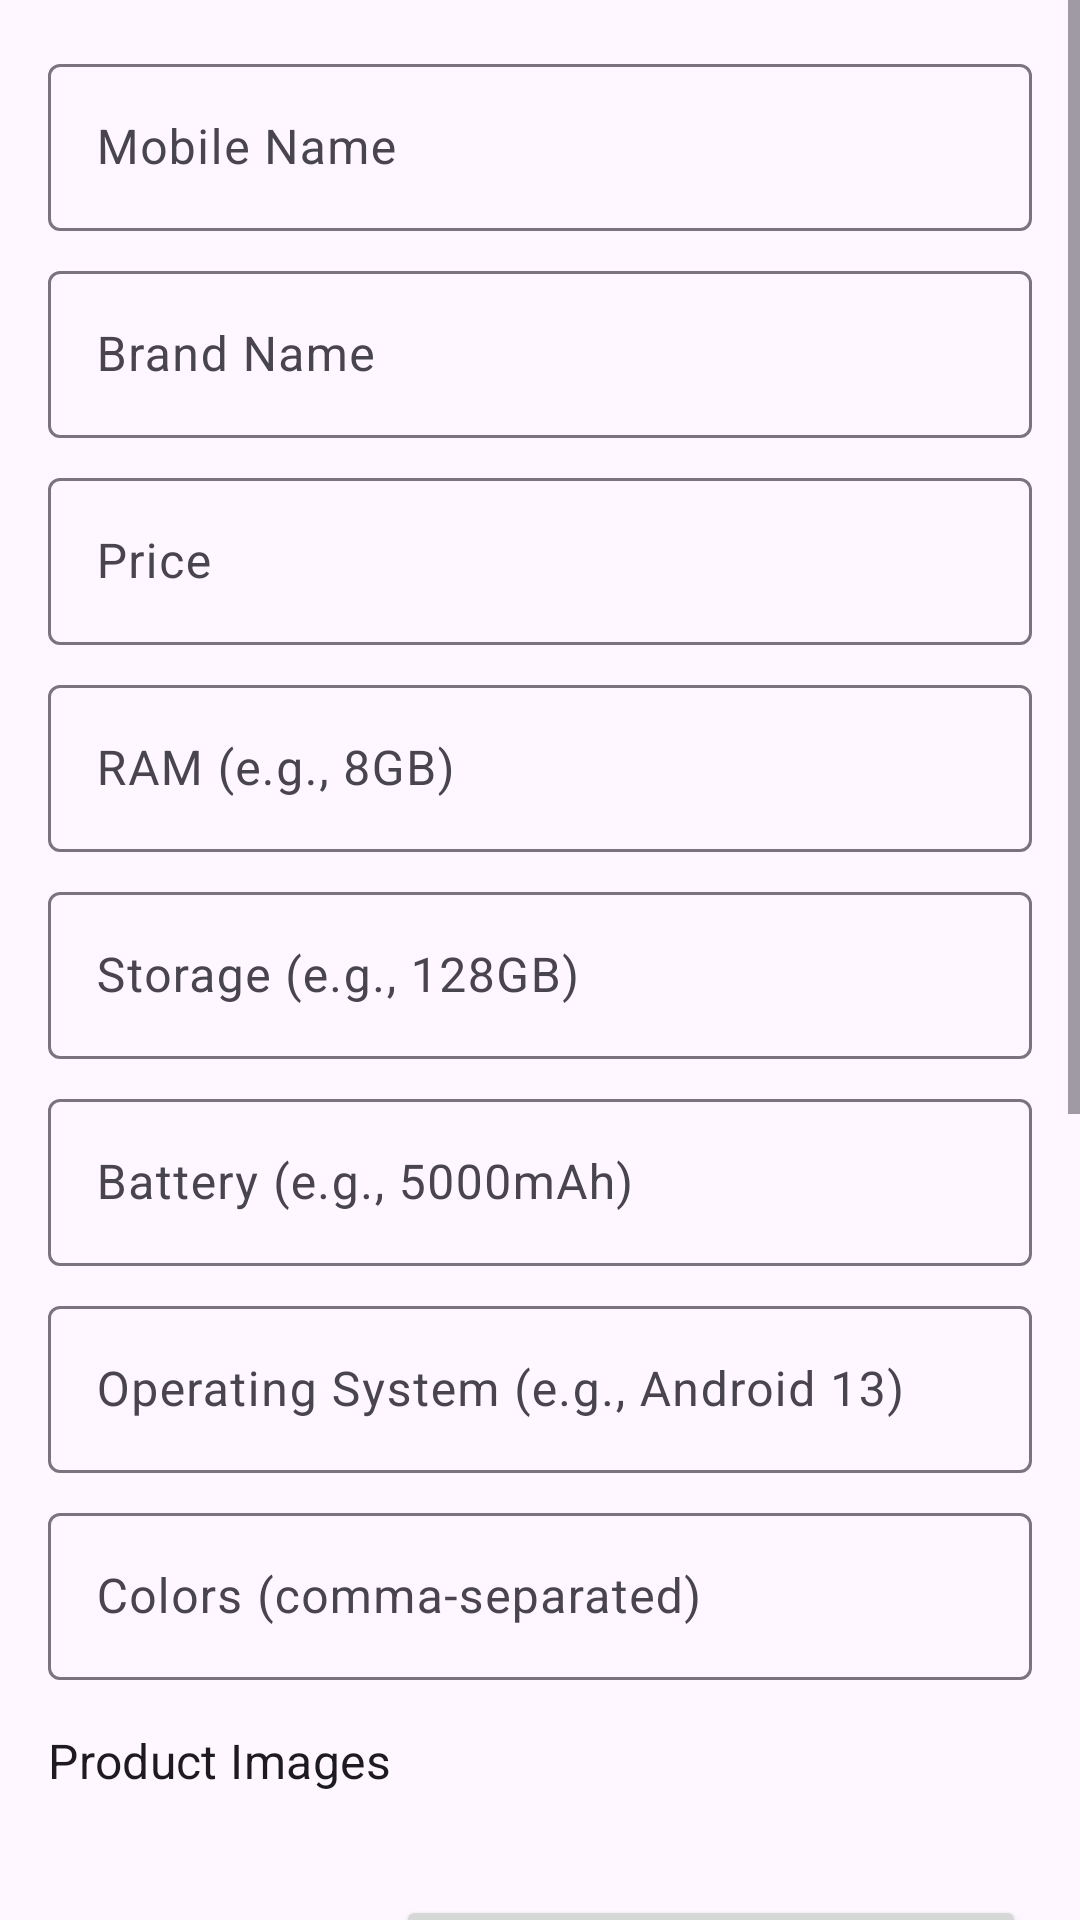

Write the Android layout XML for this screen, with the resource values it uses.
<!-- AndroidManifest.xml: application theme Theme.Mobiewala -->
<!-- res/layout/fragment_add_edit_product.xml -->
<?xml version="1.0" encoding="utf-8"?>
<ScrollView xmlns:android="http://schemas.android.com/apk/res/android"
    xmlns:app="http://schemas.android.com/apk/res-auto"
    xmlns:tools="http://schemas.android.com/tools"
    android:layout_width="match_parent"
    android:layout_height="match_parent">

    <androidx.constraintlayout.widget.ConstraintLayout
        android:layout_width="match_parent"
        android:layout_height="wrap_content"
        android:padding="16dp"
        tools:context=".admin.AddEditProductFragment">

        <com.google.android.material.textfield.TextInputLayout
            android:id="@+id/name_input_layout"
            android:layout_width="0dp"
            android:layout_height="wrap_content"
            android:hint="Mobile Name"
            app:layout_constraintEnd_toEndOf="parent"
            app:layout_constraintStart_toStartOf="parent"
            app:layout_constraintTop_toTopOf="parent">

            <com.google.android.material.textfield.TextInputEditText
                android:id="@+id/name_edit_text"
                android:layout_width="match_parent"
                android:layout_height="wrap_content" />
        </com.google.android.material.textfield.TextInputLayout>

        <com.google.android.material.textfield.TextInputLayout
            android:id="@+id/brand_input_layout"
            android:layout_width="0dp"
            android:layout_height="wrap_content"
            android:layout_marginTop="8dp"
            android:hint="Brand Name"
            app:layout_constraintTop_toBottomOf="@+id/name_input_layout"
            app:layout_constraintStart_toStartOf="parent"
            app:layout_constraintEnd_toEndOf="parent">

            <com.google.android.material.textfield.TextInputEditText
                android:id="@+id/brand_edit_text"
                android:layout_width="match_parent"
                android:layout_height="wrap_content" />
        </com.google.android.material.textfield.TextInputLayout>

        <com.google.android.material.textfield.TextInputLayout
            android:id="@+id/price_input_layout"
            android:layout_width="0dp"
            android:layout_height="wrap_content"
            android:layout_marginTop="8dp"
            android:hint="Price"
            app:layout_constraintTop_toBottomOf="@+id/brand_input_layout"
            app:layout_constraintStart_toStartOf="parent"
            app:layout_constraintEnd_toEndOf="parent">

            <com.google.android.material.textfield.TextInputEditText
                android:id="@+id/price_edit_text"
                android:layout_width="match_parent"
                android:layout_height="wrap_content"
                android:inputType="numberDecimal" />
        </com.google.android.material.textfield.TextInputLayout>

        <com.google.android.material.textfield.TextInputLayout
            android:id="@+id/ram_input_layout"
            android:layout_width="0dp"
            android:layout_height="wrap_content"
            android:layout_marginTop="8dp"
            android:hint="RAM (e.g., 8GB)"
            app:layout_constraintTop_toBottomOf="@+id/price_input_layout"
            app:layout_constraintStart_toStartOf="parent"
            app:layout_constraintEnd_toEndOf="parent">

            <com.google.android.material.textfield.TextInputEditText
                android:id="@+id/ram_edit_text"
                android:layout_width="match_parent"
                android:layout_height="wrap_content" />
        </com.google.android.material.textfield.TextInputLayout>

        <com.google.android.material.textfield.TextInputLayout
            android:id="@+id/storage_input_layout"
            android:layout_width="0dp"
            android:layout_height="wrap_content"
            android:layout_marginTop="8dp"
            android:hint="Storage (e.g., 128GB)"
            app:layout_constraintTop_toBottomOf="@+id/ram_input_layout"
            app:layout_constraintStart_toStartOf="parent"
            app:layout_constraintEnd_toEndOf="parent">

            <com.google.android.material.textfield.TextInputEditText
                android:id="@+id/storage_edit_text"
                android:layout_width="match_parent"
                android:layout_height="wrap_content" />
        </com.google.android.material.textfield.TextInputLayout>

        <com.google.android.material.textfield.TextInputLayout
            android:id="@+id/battery_input_layout"
            android:layout_width="0dp"
            android:layout_height="wrap_content"
            android:layout_marginTop="8dp"
            android:hint="Battery (e.g., 5000mAh)"
            app:layout_constraintTop_toBottomOf="@+id/storage_input_layout"
            app:layout_constraintStart_toStartOf="parent"
            app:layout_constraintEnd_toEndOf="parent">

            <com.google.android.material.textfield.TextInputEditText
                android:id="@+id/battery_edit_text"
                android:layout_width="match_parent"
                android:layout_height="wrap_content" />
        </com.google.android.material.textfield.TextInputLayout>

        <com.google.android.material.textfield.TextInputLayout
            android:id="@+id/os_input_layout"
            android:layout_width="0dp"
            android:layout_height="wrap_content"
            android:layout_marginTop="8dp"
            android:hint="Operating System (e.g., Android 13)"
            app:layout_constraintTop_toBottomOf="@+id/battery_input_layout"
            app:layout_constraintStart_toStartOf="parent"
            app:layout_constraintEnd_toEndOf="parent">

            <com.google.android.material.textfield.TextInputEditText
                android:id="@+id/os_edit_text"
                android:layout_width="match_parent"
                android:layout_height="wrap_content" />
        </com.google.android.material.textfield.TextInputLayout>

        <com.google.android.material.textfield.TextInputLayout
            android:id="@+id/colors_input_layout"
            android:layout_width="0dp"
            android:layout_height="wrap_content"
            android:layout_marginTop="8dp"
            android:hint="Colors (comma-separated)"
            app:layout_constraintTop_toBottomOf="@+id/os_input_layout"
            app:layout_constraintStart_toStartOf="parent"
            app:layout_constraintEnd_toEndOf="parent">

            <com.google.android.material.textfield.TextInputEditText
                android:id="@+id/colors_edit_text"
                android:layout_width="match_parent"
                android:layout_height="wrap_content" />
        </com.google.android.material.textfield.TextInputLayout>

        <TextView
            android:id="@+id/images_label"
            android:layout_width="wrap_content"
            android:layout_height="wrap_content"
            android:layout_marginTop="16dp"
            android:text="Product Images"
            android:textAppearance="?attr/textAppearanceSubtitle1"
            app:layout_constraintStart_toStartOf="parent"
            app:layout_constraintTop_toBottomOf="@+id/colors_input_layout" />

        
        <ImageView
            android:id="@+id/image_view_1"
            android:layout_width="100dp"
            android:layout_height="100dp"
            android:layout_marginTop="8dp"
            android:scaleType="centerCrop"
            android:src="@drawable/ic_placeholder_image"
            app:layout_constraintStart_toStartOf="parent"
            app:layout_constraintTop_toBottomOf="@+id/images_label" />

        <Button
            android:id="@+id/select_image_1_button"
            android:layout_width="wrap_content"
            android:layout_height="wrap_content"
            android:layout_marginStart="16dp"
            android:text="Select Image 1 (Required)"
            app:layout_constraintBottom_toBottomOf="@+id/image_view_1"
            app:layout_constraintStart_toEndOf="@+id/image_view_1"
            app:layout_constraintTop_toTopOf="@+id/image_view_1" />

        
        <ImageView
            android:id="@+id/image_view_2"
            android:layout_width="100dp"
            android:layout_height="100dp"
            android:layout_marginTop="16dp"
            android:scaleType="centerCrop"
            android:src="@drawable/ic_placeholder_image"
            app:layout_constraintStart_toStartOf="parent"
            app:layout_constraintTop_toBottomOf="@+id/image_view_1" />

        <Button
            android:id="@+id/select_image_2_button"
            android:layout_width="wrap_content"
            android:layout_height="wrap_content"
            android:layout_marginStart="16dp"
            android:text="Select Image 2 (Optional)"
            app:layout_constraintBottom_toBottomOf="@+id/image_view_2"
            app:layout_constraintStart_toEndOf="@+id/image_view_2"
            app:layout_constraintTop_toTopOf="@+id/image_view_2" />

        
        <ImageView
            android:id="@+id/image_view_3"
            android:layout_width="100dp"
            android:layout_height="100dp"
            android:layout_marginTop="16dp"
            android:scaleType="centerCrop"
            android:src="@drawable/ic_placeholder_image"
            app:layout_constraintStart_toStartOf="parent"
            app:layout_constraintTop_toBottomOf="@+id/image_view_2" />

        <Button
            android:id="@+id/select_image_3_button"
            android:layout_width="wrap_content"
            android:layout_height="wrap_content"
            android:layout_marginStart="16dp"
            android:text="Select Image 3 (Optional)"
            app:layout_constraintBottom_toBottomOf="@+id/image_view_3"
            app:layout_constraintStart_toEndOf="@+id/image_view_3"
            app:layout_constraintTop_toTopOf="@+id/image_view_3" />
            
        <com.google.android.material.textfield.TextInputLayout
            android:id="@+id/other_details_input_layout"
            android:layout_width="0dp"
            android:layout_height="wrap_content"
            android:layout_marginTop="16dp"
            android:hint="Other Details (Optional)"
            app:layout_constraintTop_toBottomOf="@+id/image_view_3"
            app:layout_constraintStart_toStartOf="parent"
            app:layout_constraintEnd_toEndOf="parent">

            <com.google.android.material.textfield.TextInputEditText
                android:id="@+id/other_details_edit_text"
                android:layout_width="match_parent"
                android:layout_height="wrap_content" />
        </com.google.android.material.textfield.TextInputLayout>

        <Button
            android:id="@+id/save_product_button"
            android:layout_width="0dp"
            android:layout_height="wrap_content"
            android:layout_marginTop="24dp"
            android:text="Save Product"
            app:layout_constraintEnd_toEndOf="parent"
            app:layout_constraintStart_toStartOf="parent"
            app:layout_constraintTop_toBottomOf="@+id/other_details_input_layout" />

    </androidx.constraintlayout.widget.ConstraintLayout>
</ScrollView>
<!-- resources referenced by this layout -->
<resources>
  <style name="Theme.Mobiewala" parent="Base.Theme.Mobiewala" />
  <style name="Base.Theme.Mobiewala" parent="Theme.Material3.DayNight.NoActionBar">
          
          
      </style>
</resources>
